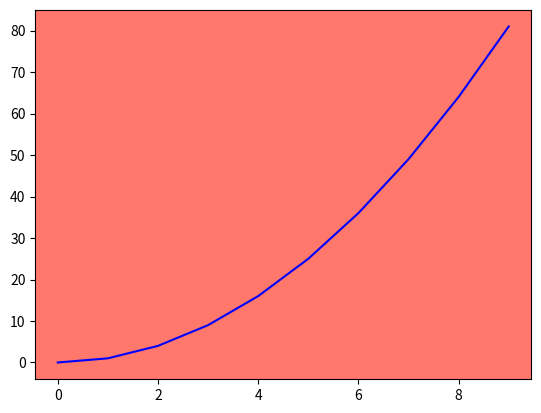

Source code (Python):
import matplotlib.pyplot as plt
import numpy as np

x = np.arange(10)
y = x ** 2
fig, ax = plt.subplots(nrows=1, ncols=1)
plt.plot(x, y, 'b')
ax.set_facecolor('xkcd:black')
ax.set_facecolor((1.0, 0.47, 0.42))
plt.show()
